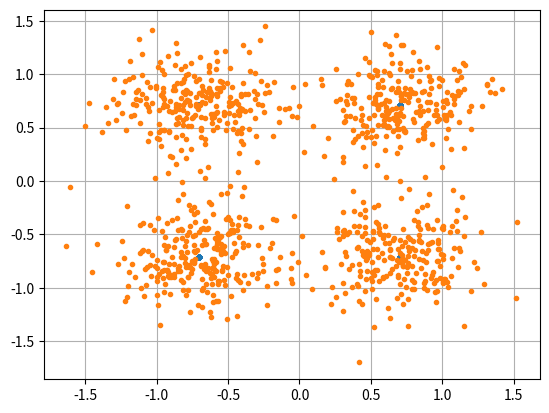

The matplotlib source for this figure:
import numpy as np
import matplotlib.pyplot as plt

num_symbols = 1000

x_int = np.random.randint(0, 4, num_symbols)  # 0 to 3
x_degrees = x_int * 360 / 4.0 + 45  # 45, 135, 225, 315 degrees
x_radians = x_degrees * np.pi / 180.0  # sin() and cos() takes in radians
x_symbols = np.cos(x_radians) + 1j * np.sin(
    x_radians
)  # this produces our QPSK complex symbols
plt.plot(np.real(x_symbols), np.imag(x_symbols), ".")
plt.grid(True)
plt.show()

n = (np.random.randn(num_symbols) + 1j * np.random.randn(num_symbols)) / np.sqrt(
    2
)  # AWGN with unity power
noise_power = 0.15
r = x_symbols + n * np.sqrt(noise_power)
plt.plot(np.real(r), np.imag(r), ".")
plt.grid(True)
plt.show()
